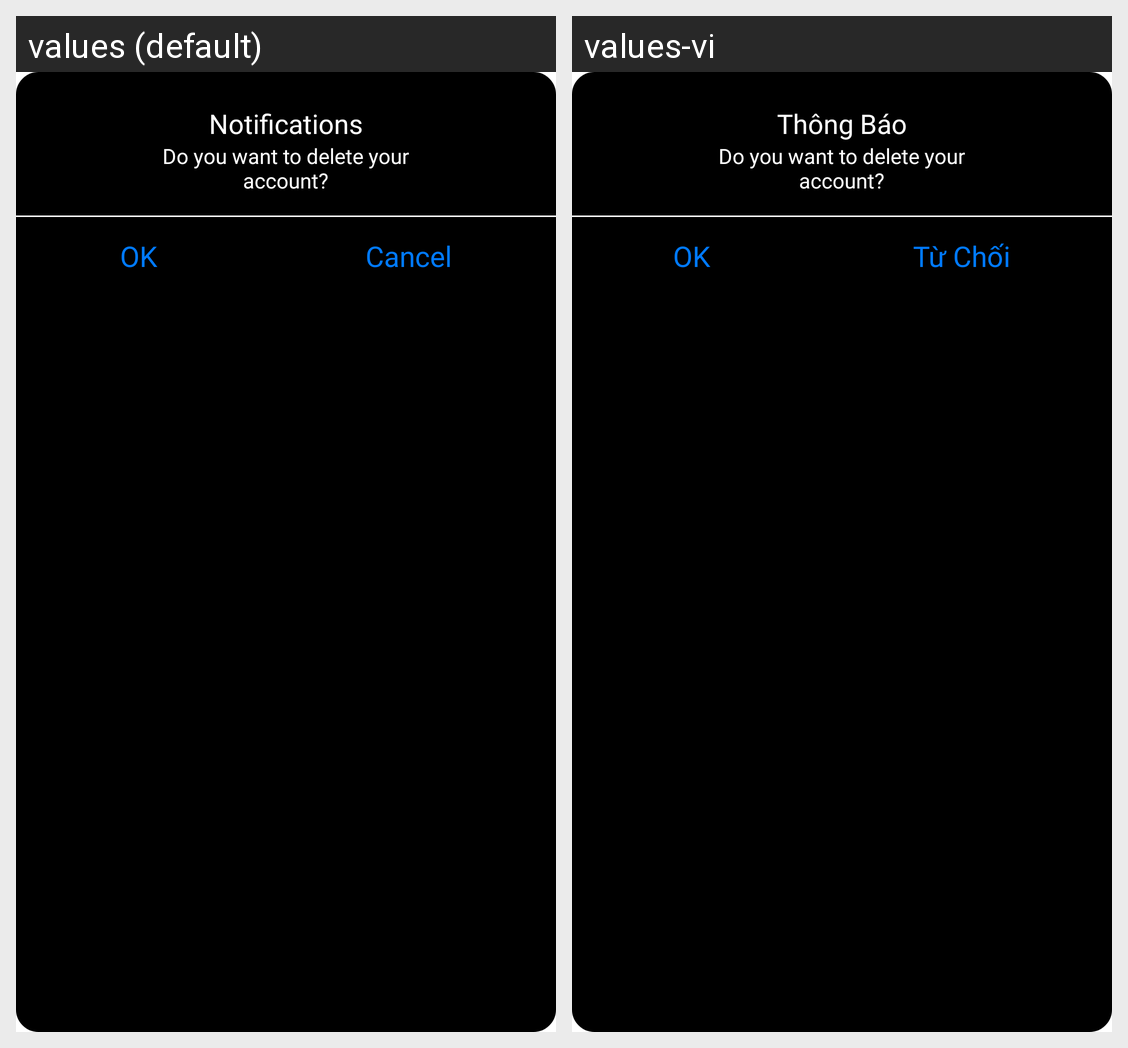

This grid shows one Android layout under two languages. Give, for every string resource on the screen, its name, the default text and each shown locale's text.
Android screen res/layout/dialog_notification_delete.xml rendered under 2 locales, left to right: values (default), values-vi. Device: Nexus 5 (rendered at 1080×1920; each locale shown at half size, 540×960, under a caption strip naming it); theme Theme.SIC_no.
Strings drawn on this screen, with the default value and each locale's value (text and hints the layout hard-codes, and strings that could not be matched under every locale, appear in the picture but are not listed):

notification
  values: Notifications
  values-vi: Thông Báo

do_you_want_delete
  values: Do you want to delete your account?
  values-vi: Do you want to delete your account?  [not translated; the default value is used]

ok
  values: OK
  values-vi: OK  [not translated; the default value is used]

button_cancel
  values: Cancel
  values-vi: Từ Chối
